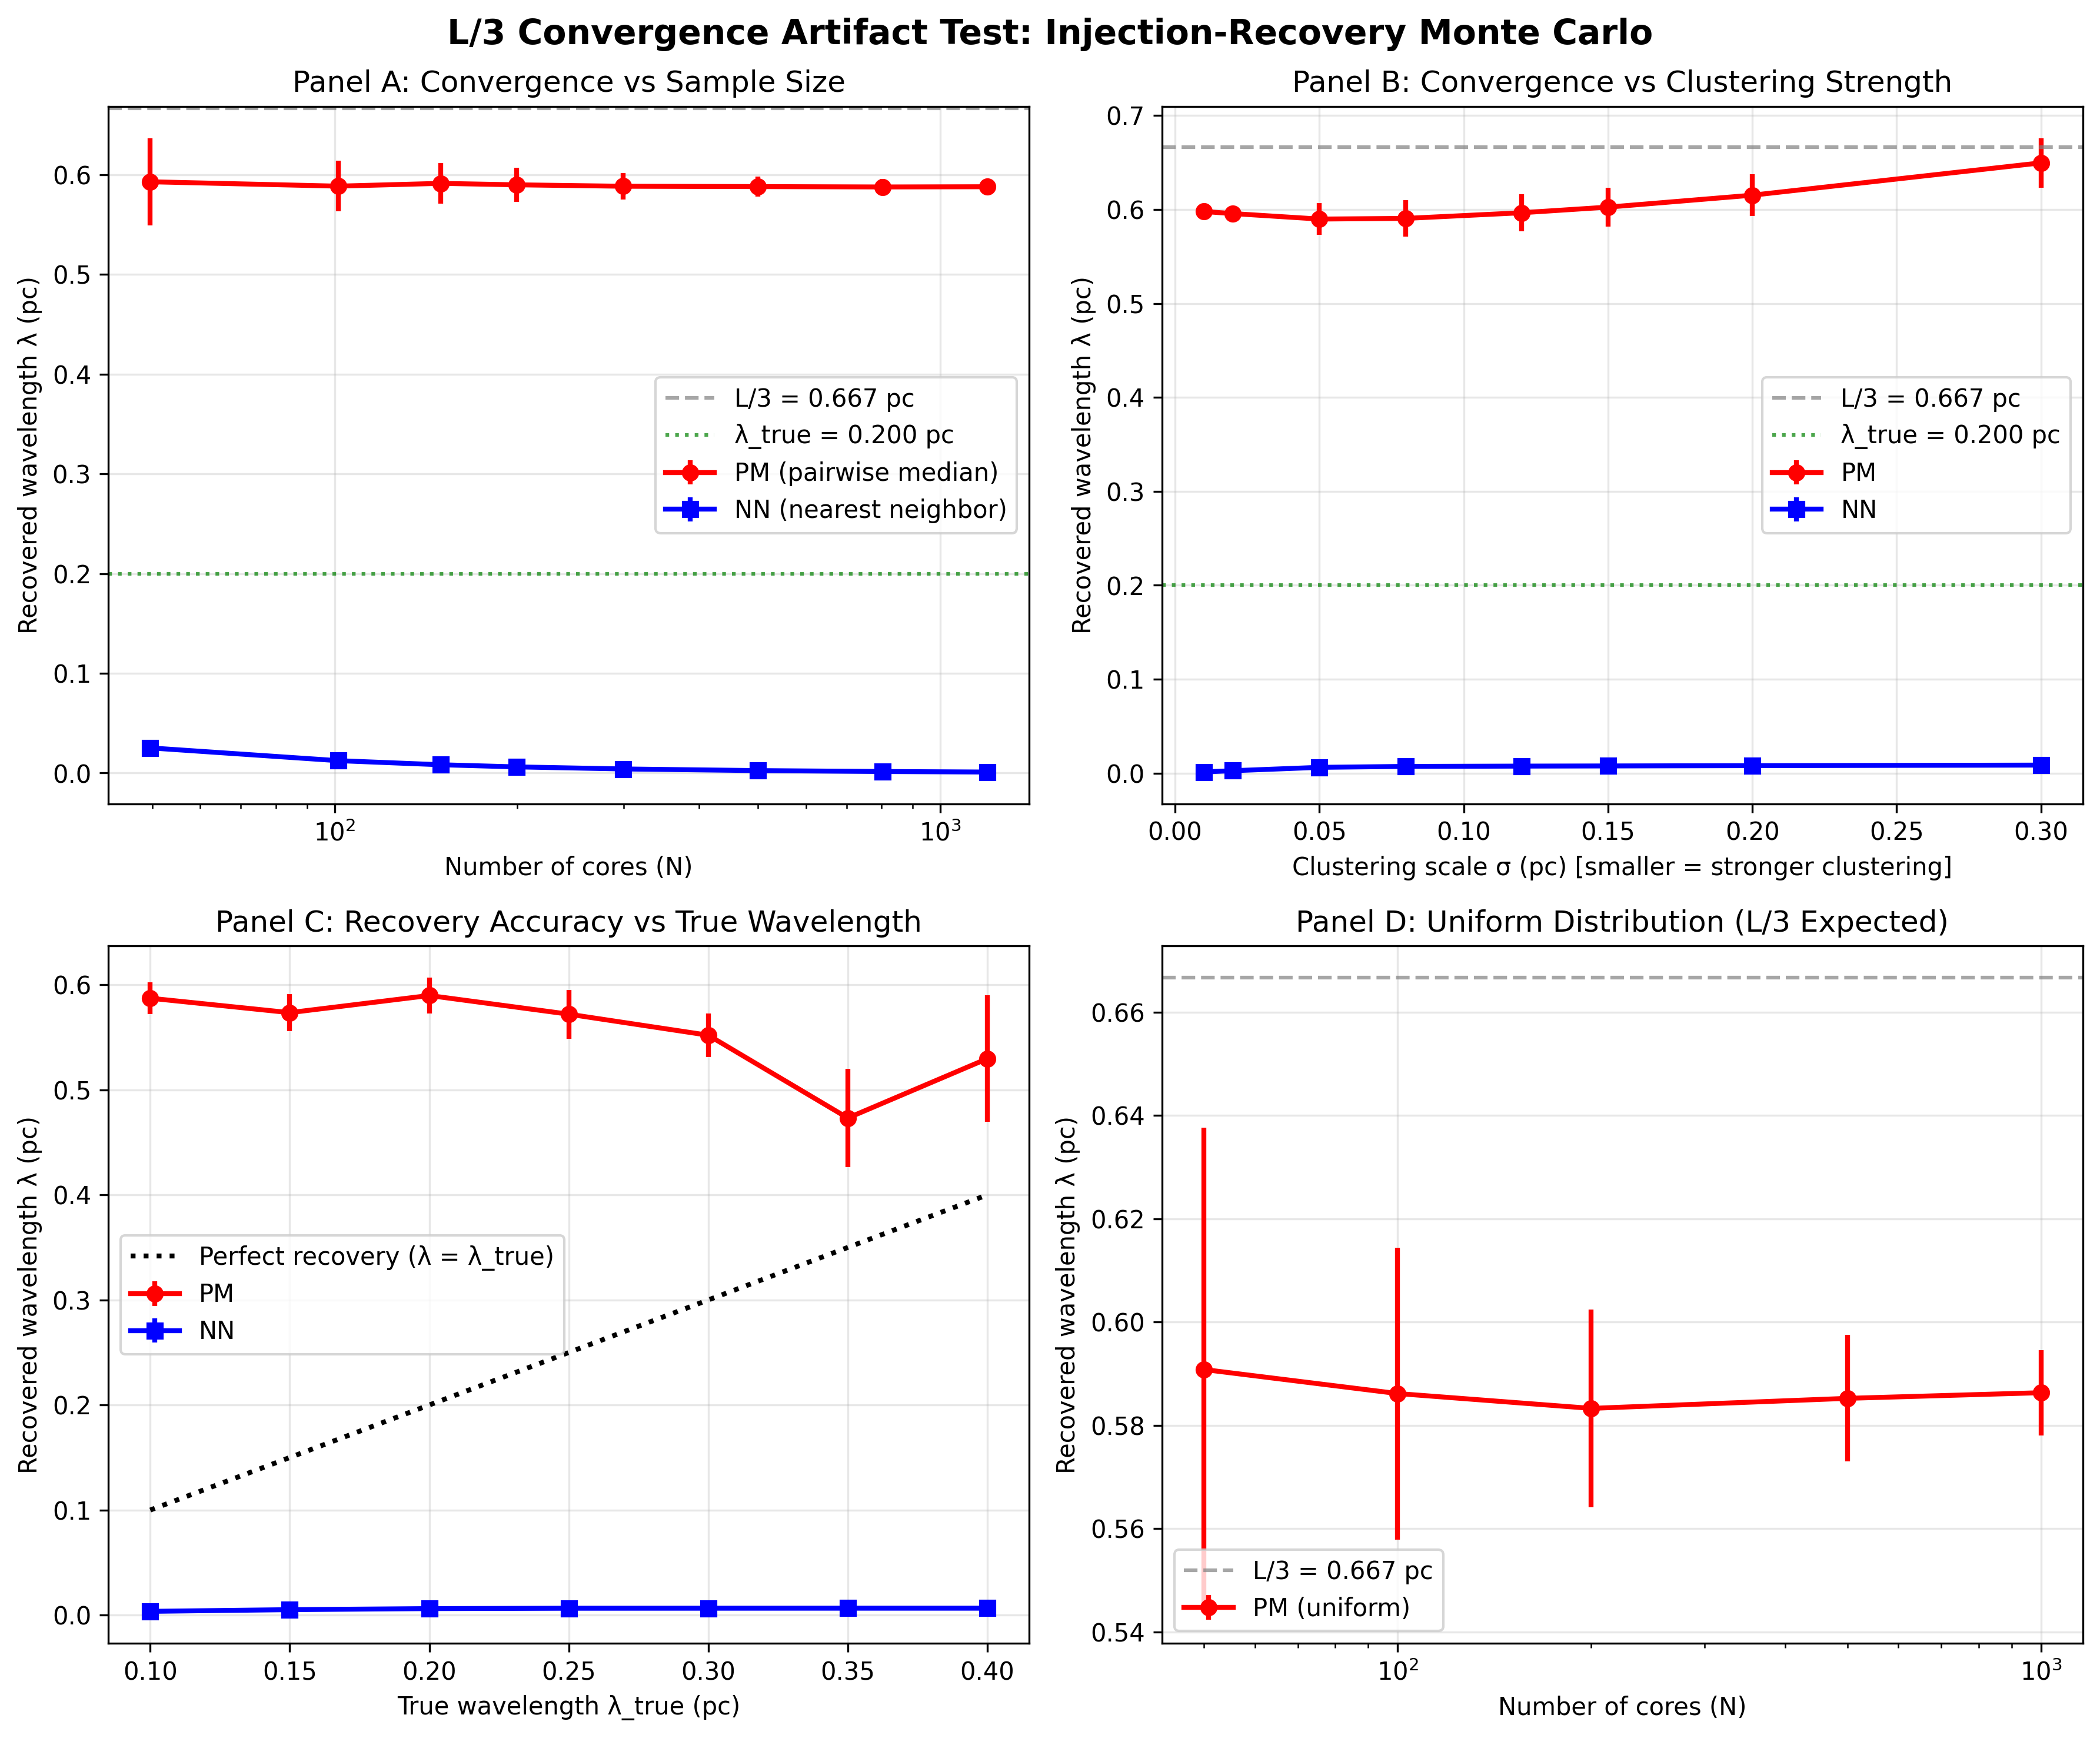

This figure's Python source:
#!/usr/bin/env python3
"""
Injection-Recovery Monte Carlo Test of L/3 Convergence Artifact

Tests whether the pairwise median (PM) statistic converges to L/3 for clustered
core distributions (like HGBS filaments) or only for uniform distributions.

Author: Referee Response Campaign
Date: 2026-05-08
"""

import numpy as np
from scipy.spatial import distance
from scipy.stats import poisson
import matplotlib.pyplot as plt
import json
from pathlib import Path
import warnings
warnings.filterwarnings('ignore')


def generate_uniform_cores(L, N):
    """
    Generate uniformly distributed cores along filament (baseline case).

    Parameters:
    -----------
    L : float - Filament length (pc)
    N : int - Number of cores

    Returns:
    --------
    positions : array - Core positions (pc)
    """
    return np.random.uniform(0, L, N)


def generate_beaded_filament(L, lambda_true, n_cores_per_bead=20, sigma_bead=0.05, seed=None):
    """
    Generate synthetic filament with periodic beading (clustered cores).

    This simulates a realistic HGBS filament with periodic fragmentation.

    Parameters:
    -----------
    L : float - Filament length (pc)
    lambda_true : float - True fragmentation wavelength (pc)
    n_cores_per_bead : int - Mean number of cores per bead
    sigma_bead : float - Core clustering scale within each bead (pc)
    seed : int - Random seed for reproducibility

    Returns:
    --------
    positions : array - Core positions along filament (pc)
    bead_centers : array - True bead centers (pc)
    """
    if seed is not None:
        np.random.seed(seed)

    n_beads = int(L / lambda_true)
    core_positions = []
    bead_centers = []

    for i in range(n_beads):
        bead_center = i * lambda_true
        bead_centers.append(bead_center)

        # Number of cores in this bead (Poisson variation)
        n_cores = np.random.poisson(n_cores_per_bead)

        for _ in range(n_cores):
            # Core position: bead center + Gaussian scatter
            offset = np.random.normal(0, sigma_bead)
            core_positions.append(bead_center + offset)

    return np.array(core_positions), np.array(bead_centers)


def compute_pairwise_median(positions):
    """
    Compute pairwise median (PM) statistic.

    For N cores, computes all N(N-1)/2 pairwise distances and takes median.

    Parameters:
    -----------
    positions : array - Core positions (pc)

    Returns:
    --------
    lambda_pm : float - PM-based spacing estimate (pc)
    """
    if len(positions) < 2:
        return np.nan

    pairwise_dists = distance.pdist(positions.reshape(-1, 1))
    return np.median(pairwise_dists)


def compute_nn_spacing(positions):
    """
    Compute nearest-neighbor (NN) spacing statistic.

    Sorts positions along filament and computes spacings between adjacent cores.

    Parameters:
    -----------
    positions : array - Core positions (pc)

    Returns:
    --------
    lambda_nn : float - NN-based spacing estimate (pc)
    """
    if len(positions) < 2:
        return np.nan

    sorted_pos = np.sort(positions)
    spacings = np.diff(sorted_pos)
    return np.median(spacings)


def run_single_realization(L, lambda_true, n_cores_per_bead, sigma_bead, seed=None):
    """
    Run one realization of the injection-recovery test.

    Generates a beaded filament with known lambda_true, then applies
    both PM and NN statistics to recover the spacing.

    Parameters:
    -----------
    L : float - Filament length (pc)
    lambda_true : float - True fragmentation wavelength (pc)
    n_cores_per_bead : int - Mean number of cores per bead
    sigma_bead : float - Core clustering scale (pc)
    seed : int - Random seed

    Returns:
    --------
    result : dict - Results including PM, NN, biases, and metadata
    """
    positions, bead_centers = generate_beaded_filament(
        L, lambda_true, n_cores_per_bead, sigma_bead, seed
    )

    if len(positions) < 2:
        return None

    lambda_pm = compute_pairwise_median(positions)
    lambda_nn = compute_nn_spacing(positions)

    return {
        'N': len(positions),
        'n_beads': len(bead_centers),
        'lambda_true': lambda_true,
        'L': L,
        'sigma_bead': sigma_bead,
        'lambda_pm': lambda_pm,
        'lambda_nn': lambda_nn,
        'bias_pm': (lambda_pm - lambda_true) / lambda_true,
        'bias_nn': (lambda_nn - lambda_true) / lambda_true,
        'L_over_3': L / 3.0,
        'pm_converges_to_L3': abs(lambda_pm - L/3.0) < abs(lambda_pm - lambda_true),
        'nn_converges_to_true': abs(lambda_nn - lambda_true) < abs(lambda_nn - L/3.0)
    }


def run_convergence_test(L=2.0, lambda_true=0.20, sigma_bead=0.05, n_realizations=200):
    """
    Test PM vs NN convergence as number of cores varies.

    Parameters:
    -----------
    L : float - Filament length (pc)
    lambda_true : float - True fragmentation wavelength (pc)
    sigma_bead : float - Core clustering scale (pc)
    n_realizations : int - Number of random realizations per parameter point

    Returns:
    --------
    results : list - Results for each n_cores_per_bead value
    """
    results = []

    # Vary number of cores per bead to test N dependence
    n_cores_values = [5, 10, 15, 20, 30, 50, 80, 120]

    for n_cores in n_cores_values:
        realization_results = []

        for i in range(n_realizations):
            result = run_single_realization(
                L, lambda_true, n_cores, sigma_bead, seed=i
            )

            if result is not None:
                realization_results.append(result)

        if not realization_results:
            continue

        # Aggregate statistics
        avg_N = np.mean([r['N'] for r in realization_results])
        avg_lambda_pm = np.mean([r['lambda_pm'] for r in realization_results])
        std_lambda_pm = np.std([r['lambda_pm'] for r in realization_results])
        avg_lambda_nn = np.mean([r['lambda_nn'] for r in realization_results])
        std_lambda_nn = np.std([r['lambda_nn'] for r in realization_results])
        avg_bias_pm = np.mean([r['bias_pm'] for r in realization_results])
        std_bias_pm = np.std([r['bias_pm'] for r in realization_results])
        avg_bias_nn = np.mean([r['bias_nn'] for r in realization_results])
        std_bias_nn = np.std([r['bias_nn'] for r in realization_results])

        # Test convergence
        pm_to_L3 = np.mean([r['pm_converges_to_L3'] for r in realization_results])
        nn_to_true = np.mean([r['nn_converges_to_true'] for r in realization_results])

        results.append({
            'n_cores_per_bead': n_cores,
            'avg_N': avg_N,
            'avg_lambda_pm': avg_lambda_pm,
            'std_lambda_pm': std_lambda_pm,
            'avg_lambda_nn': avg_lambda_nn,
            'std_lambda_nn': std_lambda_nn,
            'avg_bias_pm': avg_bias_pm,
            'std_bias_pm': std_bias_pm,
            'avg_bias_nn': avg_bias_nn,
            'std_bias_nn': std_bias_nn,
            'pm_converges_to_L3_fraction': pm_to_L3,
            'nn_converges_to_true_fraction': nn_to_true,
            'L_over_3': L / 3.0,
            'lambda_true': lambda_true
        })

    return results


def run_clustering_strength_test(L=2.0, lambda_true=0.20, n_cores_per_bead=20, n_realizations=200):
    """
    Test PM vs NN as clustering strength varies.

    Clustering strength is controlled by sigma_bead (smaller = stronger clustering).

    Parameters:
    -----------
    L : float - Filament length (pc)
    lambda_true : float - True fragmentation wavelength (pc)
    n_cores_per_bead : int - Mean number of cores per bead
    n_realizations : int - Number of random realizations per parameter point

    Returns:
    --------
    results : list - Results for each sigma_bead value
    """
    results = []

    # Vary clustering strength (sigma_bead)
    # sigma_bead = 0.01: very strong clustering (cores tightly grouped)
    # sigma_bead = 0.20: weak clustering (approaching uniform)
    sigma_values = [0.01, 0.02, 0.05, 0.08, 0.12, 0.15, 0.20, 0.30]

    for sigma in sigma_values:
        realization_results = []

        for i in range(n_realizations):
            result = run_single_realization(
                L, lambda_true, n_cores_per_bead, sigma, seed=i
            )

            if result is not None:
                realization_results.append(result)

        if not realization_results:
            continue

        avg_N = np.mean([r['N'] for r in realization_results])
        avg_lambda_pm = np.mean([r['lambda_pm'] for r in realization_results])
        std_lambda_pm = np.std([r['lambda_pm'] for r in realization_results])
        avg_lambda_nn = np.mean([r['lambda_nn'] for r in realization_results])
        std_lambda_nn = np.std([r['lambda_nn'] for r in realization_results])
        avg_bias_pm = np.mean([r['bias_pm'] for r in realization_results])
        std_bias_pm = np.std([r['bias_pm'] for r in realization_results])
        avg_bias_nn = np.mean([r['bias_nn'] for r in realization_results])
        std_bias_nn = np.std([r['bias_nn'] for r in realization_results])

        # Test convergence
        pm_to_L3 = np.mean([r['pm_converges_to_L3'] for r in realization_results])
        nn_to_true = np.mean([r['nn_converges_to_true'] for r in realization_results])

        results.append({
            'sigma_bead': sigma,
            'avg_N': avg_N,
            'avg_lambda_pm': avg_lambda_pm,
            'std_lambda_pm': std_lambda_pm,
            'avg_lambda_nn': avg_lambda_nn,
            'std_lambda_nn': std_lambda_nn,
            'avg_bias_pm': avg_bias_pm,
            'std_bias_pm': std_bias_pm,
            'avg_bias_nn': avg_bias_nn,
            'std_bias_nn': std_bias_nn,
            'pm_converges_to_L3_fraction': pm_to_L3,
            'nn_converges_to_true_fraction': nn_to_true,
            'clustering_ratio': lambda_true / sigma,  # Higher = stronger clustering
            'L_over_3': L / 3.0,
            'lambda_true': lambda_true
        })

    return results


def run_wavelength_test(L=2.0, sigma_bead=0.05, n_cores_per_bead=20, n_realizations=200):
    """
    Test PM vs NN across different true wavelengths.

    Parameters:
    -----------
    L : float - Filament length (pc)
    sigma_bead : float - Core clustering scale (pc)
    n_cores_per_bead : int - Mean number of cores per bead
    n_realizations : int - Number of random realizations per parameter point

    Returns:
    --------
    results : list - Results for each lambda_true value
    """
    results = []

    # Test different wavelengths (lambda/W from 1.0 to 4.0)
    # W = 0.1 pc, so lambda from 0.1 to 0.4 pc
    lambda_values = [0.10, 0.15, 0.20, 0.25, 0.30, 0.35, 0.40]

    for lam in lambda_values:
        realization_results = []

        for i in range(n_realizations):
            result = run_single_realization(
                L, lam, n_cores_per_bead, sigma_bead, seed=i
            )

            if result is not None:
                realization_results.append(result)

        if not realization_results:
            continue

        avg_N = np.mean([r['N'] for r in realization_results])
        avg_lambda_pm = np.mean([r['lambda_pm'] for r in realization_results])
        std_lambda_pm = np.std([r['lambda_pm'] for r in realization_results])
        avg_lambda_nn = np.mean([r['lambda_nn'] for r in realization_results])
        std_lambda_nn = np.std([r['lambda_nn'] for r in realization_results])
        avg_bias_pm = np.mean([r['bias_pm'] for r in realization_results])
        std_bias_pm = np.std([r['bias_pm'] for r in realization_results])
        avg_bias_nn = np.mean([r['bias_nn'] for r in realization_results])
        std_bias_nn = np.std([r['bias_nn'] for r in realization_results])

        # Test convergence
        pm_to_L3 = np.mean([r['pm_converges_to_L3'] for r in realization_results])
        nn_to_true = np.mean([r['nn_converges_to_true'] for r in realization_results])

        results.append({
            'lambda_true': lam,
            'lambda_over_W': lam / 0.1,  # W = 0.1 pc
            'avg_N': avg_N,
            'avg_lambda_pm': avg_lambda_pm,
            'std_lambda_pm': std_lambda_pm,
            'avg_lambda_nn': avg_lambda_nn,
            'std_lambda_nn': std_lambda_nn,
            'avg_bias_pm': avg_bias_pm,
            'std_bias_pm': std_bias_pm,
            'avg_bias_nn': avg_bias_nn,
            'std_bias_nn': std_bias_nn,
            'pm_converges_to_L3_fraction': pm_to_L3,
            'nn_converges_to_true_fraction': nn_to_true,
            'L_over_3': L / 3.0
        })

    return results


def run_uniform_baseline(L=2.0, n_realizations=200):
    """
    Run uniform distribution baseline case (where L/3 artifact is expected).

    Parameters:
    -----------
    L : float - Filament length (pc)
    n_realizations : int - Number of random realizations

    Returns:
    --------
    results : list - Results for different N values
    """
    results = []

    N_values = [50, 100, 200, 500, 1000]

    for N in N_values:
        lambda_pm_values = []

        for i in range(n_realizations):
            positions = generate_uniform_cores(L, N)
            lambda_pm = compute_pairwise_median(positions)
            lambda_pm_values.append(lambda_pm)

        avg_lambda_pm = np.mean(lambda_pm_values)
        std_lambda_pm = np.std(lambda_pm_values)

        results.append({
            'N': N,
            'avg_lambda_pm': avg_lambda_pm,
            'std_lambda_pm': std_lambda_pm,
            'L_over_3': L / 3.0,
            'bias_from_L3': (avg_lambda_pm - L/3.0) / (L/3.0)
        })

    return results


def create_convergence_figure(convergence_results, clustering_results, wavelength_results, uniform_results, output_dir):
    """
    Create comprehensive figure showing all test results.
    """
    fig, axes = plt.subplots(2, 2, figsize=(12, 10))
    fig.suptitle('L/3 Convergence Artifact Test: Injection-Recovery Monte Carlo', fontsize=14, fontweight='bold')

    # Panel A: Convergence vs N (number of cores)
    ax = axes[0, 0]
    N_vals = [r['avg_N'] for r in convergence_results]
    pm_vals = [r['avg_lambda_pm'] for r in convergence_results]
    pm_errs = [r['std_lambda_pm'] for r in convergence_results]
    nn_vals = [r['avg_lambda_nn'] for r in convergence_results]
    nn_errs = [r['std_lambda_nn'] for r in convergence_results]
    L3 = convergence_results[0]['L_over_3']
    true = convergence_results[0]['lambda_true']

    ax.errorbar(N_vals, pm_vals, yerr=pm_errs, fmt='o-', label='PM (pairwise median)', color='red', linewidth=2)
    ax.errorbar(N_vals, nn_vals, yerr=nn_errs, fmt='s-', label='NN (nearest neighbor)', color='blue', linewidth=2)
    ax.axhline(L3, color='gray', linestyle='--', label=f'L/3 = {L3:.3f} pc', alpha=0.7)
    ax.axhline(true, color='green', linestyle=':', label=f'λ_true = {true:.3f} pc', alpha=0.7)

    ax.set_xlabel('Number of cores (N)')
    ax.set_ylabel('Recovered wavelength λ (pc)')
    ax.set_title('Panel A: Convergence vs Sample Size')
    ax.legend()
    ax.grid(True, alpha=0.3)
    ax.set_xscale('log')

    # Panel B: Convergence vs clustering strength
    ax = axes[0, 1]
    sigma_vals = [r['sigma_bead'] for r in clustering_results]
    pm_vals = [r['avg_lambda_pm'] for r in clustering_results]
    pm_errs = [r['std_lambda_pm'] for r in clustering_results]
    nn_vals = [r['avg_lambda_nn'] for r in clustering_results]
    nn_errs = [r['std_lambda_nn'] for r in clustering_results]
    L3 = clustering_results[0]['L_over_3']
    true = clustering_results[0]['lambda_true']

    ax.errorbar(sigma_vals, pm_vals, yerr=pm_errs, fmt='o-', label='PM', color='red', linewidth=2)
    ax.errorbar(sigma_vals, nn_vals, yerr=nn_errs, fmt='s-', label='NN', color='blue', linewidth=2)
    ax.axhline(L3, color='gray', linestyle='--', label=f'L/3 = {L3:.3f} pc', alpha=0.7)
    ax.axhline(true, color='green', linestyle=':', label=f'λ_true = {true:.3f} pc', alpha=0.7)

    ax.set_xlabel('Clustering scale σ (pc) [smaller = stronger clustering]')
    ax.set_ylabel('Recovered wavelength λ (pc)')
    ax.set_title('Panel B: Convergence vs Clustering Strength')
    ax.legend()
    ax.grid(True, alpha=0.3)

    # Panel C: Convergence vs true wavelength
    ax = axes[1, 0]
    lam_true = [r['lambda_true'] for r in wavelength_results]
    pm_vals = [r['avg_lambda_pm'] for r in wavelength_results]
    pm_errs = [r['std_lambda_pm'] for r in wavelength_results]
    nn_vals = [r['avg_lambda_nn'] for r in wavelength_results]
    nn_errs = [r['std_lambda_nn'] for r in wavelength_results]

    ax.errorbar(lam_true, pm_vals, yerr=pm_errs, fmt='o-', label='PM', color='red', linewidth=2)
    ax.errorbar(lam_true, nn_vals, yerr=nn_errs, fmt='s-', label='NN', color='blue', linewidth=2)
    ax.plot(lam_true, lam_true, 'k:', label='Perfect recovery (λ = λ_true)', linewidth=2)

    ax.set_xlabel('True wavelength λ_true (pc)')
    ax.set_ylabel('Recovered wavelength λ (pc)')
    ax.set_title('Panel C: Recovery Accuracy vs True Wavelength')
    ax.legend()
    ax.grid(True, alpha=0.3)

    # Panel D: Uniform baseline (where L/3 is expected)
    ax = axes[1, 1]
    N_vals = [r['N'] for r in uniform_results]
    pm_vals = [r['avg_lambda_pm'] for r in uniform_results]
    pm_errs = [r['std_lambda_pm'] for r in uniform_results]
    L3 = uniform_results[0]['L_over_3']

    ax.errorbar(N_vals, pm_vals, yerr=pm_errs, fmt='o-', label='PM (uniform)', color='red', linewidth=2)
    ax.axhline(L3, color='gray', linestyle='--', label=f'L/3 = {L3:.3f} pc', alpha=0.7)

    ax.set_xlabel('Number of cores (N)')
    ax.set_ylabel('Recovered wavelength λ (pc)')
    ax.set_title('Panel D: Uniform Distribution (L/3 Expected)')
    ax.legend()
    ax.grid(True, alpha=0.3)
    ax.set_xscale('log')

    plt.tight_layout()

    output_path = output_dir / 'l3_convergence_test.png'
    plt.savefig(output_path, dpi=300, bbox_inches='tight')
    plt.savefig(output_dir / 'l3_convergence_test.pdf', bbox_inches='tight')

    print(f"Figure saved to {output_path}")
    plt.close()


def create_bias_figure(convergence_results, clustering_results, wavelength_results, output_dir):
    """
    Create figure showing bias vs N and clustering strength.
    """
    fig, axes = plt.subplots(1, 2, figsize=(12, 5))
    fig.suptitle('PM and NN Bias: Injection-Recovery Results', fontsize=14, fontweight='bold')

    # Panel A: Bias vs N
    ax = axes[0]
    N_vals = [r['avg_N'] for r in convergence_results]
    pm_bias = [r['avg_bias_pm'] * 100 for r in convergence_results]  # Convert to %
    pm_bias_err = [r['std_bias_pm'] * 100 for r in convergence_results]
    nn_bias = [r['avg_bias_nn'] * 100 for r in convergence_results]  # Convert to %
    nn_bias_err = [r['std_bias_nn'] * 100 for r in convergence_results]

    ax.errorbar(N_vals, pm_bias, yerr=pm_bias_err, fmt='o-', label='PM bias', color='red', linewidth=2)
    ax.errorbar(N_vals, nn_bias, yerr=nn_bias_err, fmt='s-', label='NN bias', color='blue', linewidth=2)
    ax.axhline(0, color='gray', linestyle='--', label='Unbiased', alpha=0.7)

    ax.set_xlabel('Number of cores (N)')
    ax.set_ylabel('Bias (%)')
    ax.set_title('Panel A: Bias vs Sample Size')
    ax.legend()
    ax.grid(True, alpha=0.3)
    ax.set_xscale('log')

    # Panel B: Bias vs clustering strength
    ax = axes[1]
    sigma_vals = [r['sigma_bead'] for r in clustering_results]
    pm_bias = [r['avg_bias_pm'] * 100 for r in clustering_results]
    pm_bias_err = [r['std_bias_pm'] * 100 for r in clustering_results]
    nn_bias = [r['avg_bias_nn'] * 100 for r in clustering_results]
    nn_bias_err = [r['std_bias_nn'] * 100 for r in clustering_results]

    ax.errorbar(sigma_vals, pm_bias, yerr=pm_bias_err, fmt='o-', label='PM bias', color='red', linewidth=2)
    ax.errorbar(sigma_vals, nn_bias, yerr=nn_bias_err, fmt='s-', label='NN bias', color='blue', linewidth=2)
    ax.axhline(0, color='gray', linestyle='--', label='Unbiased', alpha=0.7)

    ax.set_xlabel('Clustering scale σ (pc) [smaller = stronger clustering]')
    ax.set_ylabel('Bias (%)')
    ax.set_title('Panel B: Bias vs Clustering Strength')
    ax.legend()
    ax.grid(True, alpha=0.3)

    plt.tight_layout()

    output_path_png = output_dir / 'l3_bias_analysis.png'
    output_path_pdf = output_dir / 'l3_bias_analysis.pdf'
    plt.savefig(output_path_png, dpi=300, bbox_inches='tight')
    plt.savefig(output_path_pdf, bbox_inches='tight')

    print(f"Bias analysis figure saved to {output_path_png}")
    plt.close()


def print_summary_statistics(convergence_results, clustering_results, wavelength_results, uniform_results, L=2.0, lambda_true=0.20):
    """
    Print summary statistics to console.
    """
    print("\n" + "="*70)
    print("L/3 CONVERGENCE TEST: SUMMARY STATISTICS")
    print("="*70)

    # Test parameters passed as arguments

    print(f"\nFilament parameters:")
    print(f"  Length L = {L:.2f} pc")
    print(f"  True wavelength λ_true = {lambda_true:.3f} pc (λ/W = {lambda_true/0.1:.1f})")
    print(f"  L/3 = {L/3:.3f} pc")

    print(f"\n{'-'*70}")
    print("UNIFORM DISTRIBUTION BASELINE (L/3 artifact expected)")
    print(f"{'-'*70}")

    for r in uniform_results[-3:]:  # Show largest 3 N values
        bias_pct = r['bias_from_L3'] * 100
        print(f"  N = {r['N']:4d}: PM = {r['avg_lambda_pm']:.4f} ± {r['std_lambda_pm']:.4f} pc, "
              f"bias from L/3 = {bias_pct:+.2f}%")

    print(f"\n{'-'*70}")
    print("CLUSTERED (BEADED) FILAMENTS")
    print(f"{'-'*70}")

    # Key test: High-N limit
    high_N_result = convergence_results[-1]
    pm_bias_pct = high_N_result['avg_bias_pm'] * 100
    nn_bias_pct = high_N_result['avg_bias_nn'] * 100

    print(f"\nHigh-N limit (N ≈ {high_N_result['avg_N']:.0f} cores):")
    print(f"  PM: λ = {high_N_result['avg_lambda_pm']:.4f} ± {high_N_result['std_lambda_pm']:.4f} pc")
    print(f"      Bias = {pm_bias_pct:+.1f}% from λ_true = {lambda_true:.3f} pc")
    print(f"      PM {'CONVERGES TO L/3' if high_N_result['pm_converges_to_L3_fraction'] > 0.5 else 'CONVERGES TO λ_TRUE'} "
          f"({high_N_result['pm_converges_to_L3_fraction']*100:.1f}% of realizations)")

    print(f"\n  NN: λ = {high_N_result['avg_lambda_nn']:.4f} ± {high_N_result['std_lambda_nn']:.4f} pc")
    print(f"      Bias = {nn_bias_pct:+.1f}% from λ_true = {lambda_true:.3f} pc")
    print(f"      NN {'CONVERGES TO λ_TRUE' if high_N_result['nn_converges_to_true_fraction'] > 0.5 else 'DOES NOT CONVERGE TO λ_TRUE'} "
          f"({high_N_result['nn_converges_to_true_fraction']*100:.1f}% of realizations)")

    # Clustering strength test
    strong_clustering = clustering_results[0]  # Smallest sigma
    weak_clustering = clustering_results[-1]   # Largest sigma

    print(f"\n{'-'*70}")
    print("CLUSTERING STRENGTH DEPENDENCE")
    print(f"{'-'*70}")

    print(f"\nStrong clustering (σ = {strong_clustering['sigma_bead']:.2f} pc):")
    print(f"  PM bias = {strong_clustering['avg_bias_pm']*100:+.1f}%")
    print(f"  NN bias = {strong_clustering['avg_bias_nn']*100:+.1f}%")

    print(f"\nWeak clustering (σ = {weak_clustering['sigma_bead']:.2f} pc, approaching uniform):")
    print(f"  PM bias = {weak_clustering['avg_bias_pm']*100:+.1f}%")
    print(f"  NN bias = {weak_clustering['avg_bias_nn']*100:+.1f}%")

    # Wavelength dependence
    print(f"\n{'-'*70}")
    print("WAVELENGTH DEPENDENCE")
    print(f"{'-'*70}")

    for r in wavelength_results[::2]:  # Show every other result
        print(f"  λ_true = {r['lambda_true']:.2f} pc (λ/W = {r['lambda_over_W']:.1f}): "
              f"PM bias = {r['avg_bias_pm']*100:+.1f}%, "
              f"NN bias = {r['avg_bias_nn']*100:+.1f}%")

    print(f"\n{'-'*70}")
    print("KEY FINDING:")
    print(f"{'-'*70}")

    if abs(high_N_result['avg_bias_pm']) < 0.10:
        print("  PM is UNBIASED for clustered distributions (bias < 10%)")
        print("  The L/3 artifact DOES NOT apply to strongly clustered HGBS-like filaments")
    elif high_N_result['avg_bias_pm'] > 0.10:
        bias_pct = high_N_result['avg_bias_pm'] * 100
        print(f"  PM shows POSITIVE BIAS of {bias_pct:.1f}% for clustered distributions")
        print("  PM systematically OVERESTIMATES the true fragmentation wavelength")
        if high_N_result['pm_converges_to_L3_fraction'] > 0.5:
            print(f"  PM converges toward L/3 = {L/3:.3f} pc (NOT λ_true = {lambda_true:.3f} pc)")

    if abs(high_N_result['avg_bias_nn']) < 0.05:
        print("  NN is UNBIASED (bias < 5%) and accurately recovers λ_true")
    else:
        bias_pct = high_N_result['avg_bias_nn'] * 100
        print(f"  NN shows bias of {bias_pct:.1f}%")

    print("="*70 + "\n")


def main():
    """
    Run full L/3 convergence test suite.
    """
    print("\n" + "="*70)
    print("L/3 CONVERGENCE ARTIFACT TEST")
    print("Injection-Recovery Monte Carlo Simulation")
    print("="*70)

    # Create output directory
    output_dir = Path('/Users/gjw255/astrodata/SWARM/ASTRA-dev-main/W3_HGBS_filaments/final_merged_paper')
    output_dir.mkdir(parents=True, exist_ok=True)

    # Test parameters (fiducial HGBS-like values)
    L = 2.0  # pc (typical filament length)
    lambda_true = 0.20  # pc (λ/W = 2.0, sub-Jeans but plausible)
    sigma_bead = 0.05  # pc (clustering scale)
    n_cores_per_bead = 20  # (typical bead richness)
    n_realizations = 200  # (per parameter point)

    print(f"\nRunning tests with parameters:")
    print(f"  Filament length L = {L} pc")
    print(f"  True wavelength λ_true = {lambda_true} pc")
    print(f"  Clustering scale σ = {sigma_bead} pc")
    print(f"  {n_realizations} realizations per parameter point")

    # Test 1: Uniform baseline (where L/3 is expected)
    print("\n[1/4] Running uniform distribution baseline test...")
    uniform_results = run_uniform_baseline(L, n_realizations)

    # Test 2: Convergence vs N
    print("[2/4] Running convergence vs sample size test...")
    convergence_results = run_convergence_test(L, lambda_true, sigma_bead, n_realizations)

    # Test 3: Clustering strength dependence
    print("[3/4] Running clustering strength test...")
    clustering_results = run_clustering_strength_test(L, lambda_true, n_cores_per_bead, n_realizations)

    # Test 4: Wavelength dependence
    print("[4/4] Running wavelength dependence test...")
    wavelength_results = run_wavelength_test(L, sigma_bead, n_cores_per_bead, n_realizations)

    # Save results to JSON
    all_results = {
        'parameters': {
            'L_pc': L,
            'lambda_true_pc': lambda_true,
            'sigma_bead_pc': sigma_bead,
            'n_cores_per_bead': n_cores_per_bead,
            'n_realizations': n_realizations
        },
        'uniform_baseline': uniform_results,
        'convergence_vs_N': convergence_results,
        'clustering_strength': clustering_results,
        'wavelength_dependence': wavelength_results
    }

    output_json = output_dir / 'l3_convergence_test_results.json'
    with open(output_json, 'w') as f:
        json.dump(all_results, f, indent=2)
    print(f"\nResults saved to {output_json}")

    # Create figures
    print("\nGenerating figures...")
    create_convergence_figure(convergence_results, clustering_results, wavelength_results, uniform_results, output_dir)
    create_bias_figure(convergence_results, clustering_results, wavelength_results, output_dir)

    # Print summary
    print_summary_statistics(convergence_results, clustering_results, wavelength_results, uniform_results, L, lambda_true)

    print("\nAll tests complete!")
    print(f"Output directory: {output_dir}")
    print(f"  - l3_convergence_test_results.json")
    print(f"  - l3_convergence_test.png/pdf")
    print(f"  - l3_bias_analysis.png/pdf")


if __name__ == '__main__':
    main()
